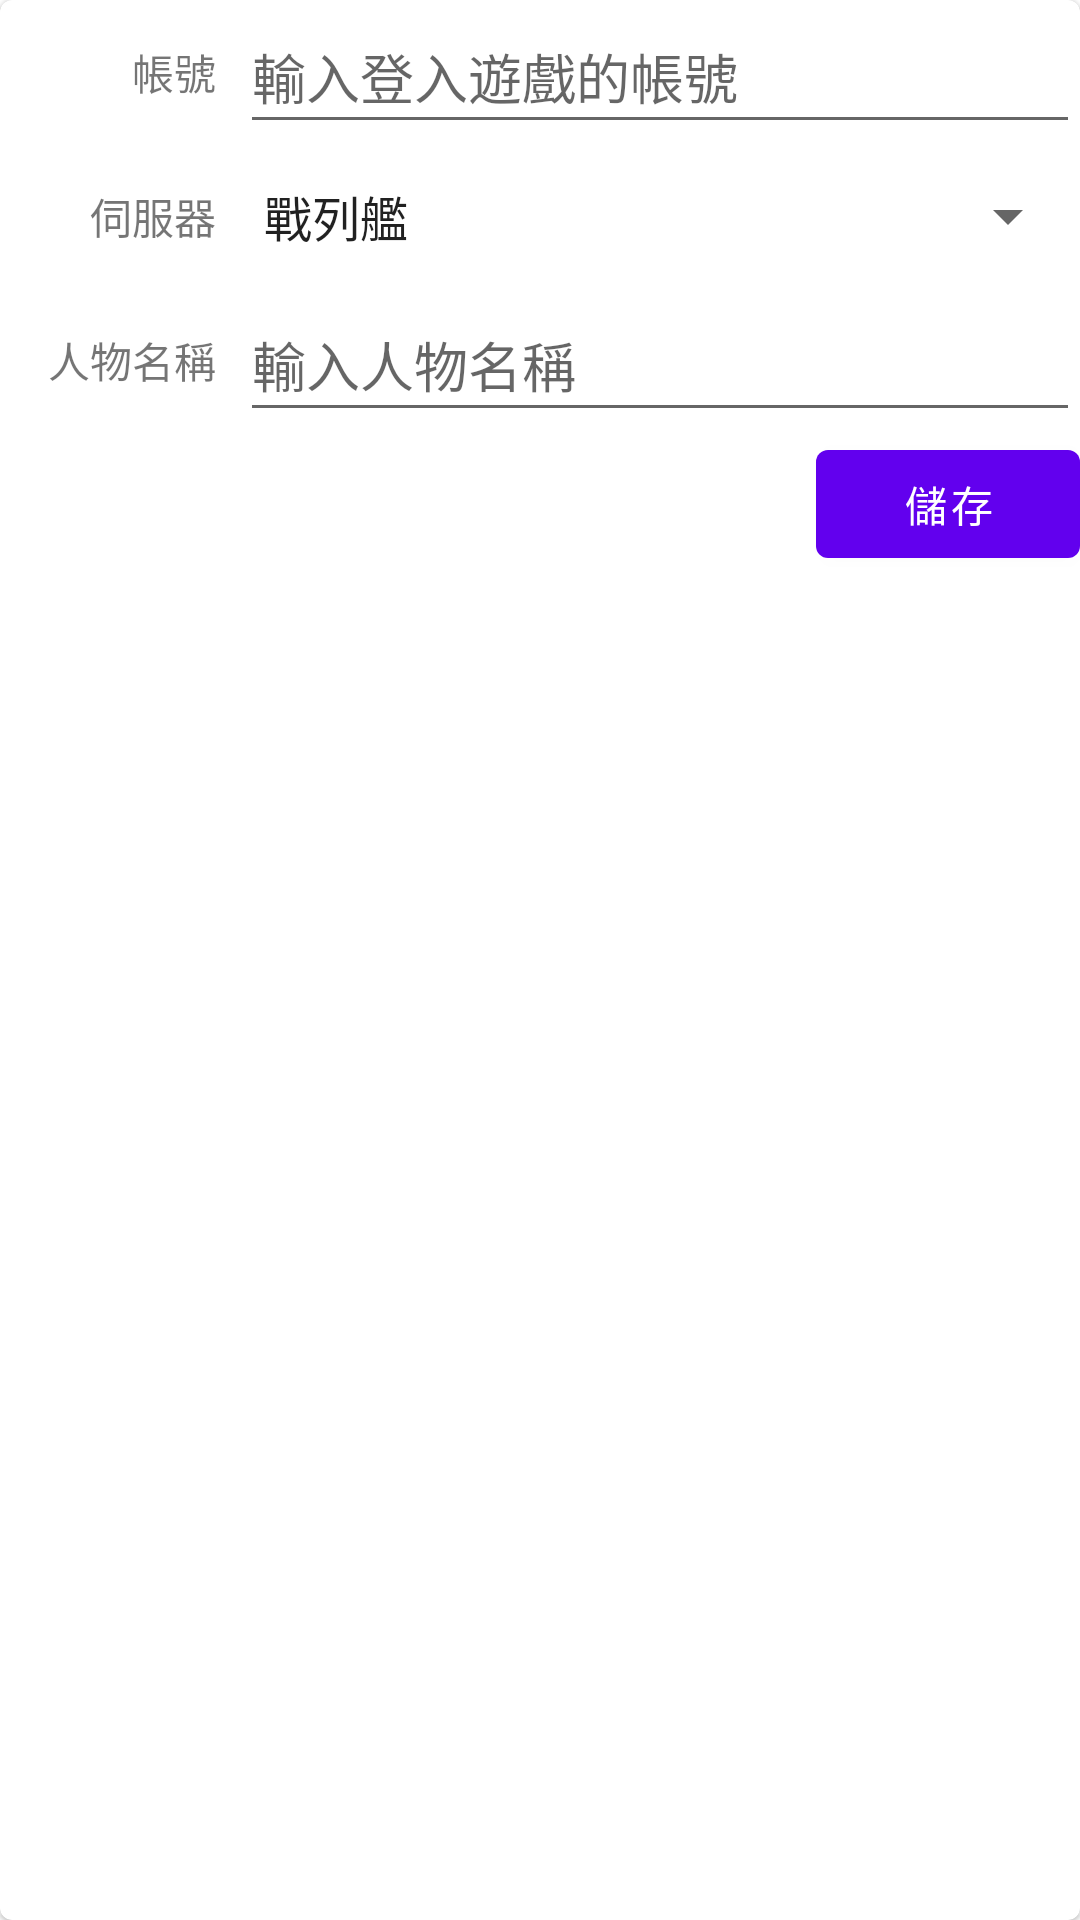

Produce the Android XML layout that renders to this screen, including the resource entries it uses.
<!-- AndroidManifest.xml: application theme AppTheme -->
<!-- res/layout/form_character.xml -->
<?xml version="1.0" encoding="utf-8"?>
<com.google.android.material.card.MaterialCardView xmlns:android="http://schemas.android.com/apk/res/android"
    xmlns:app="http://schemas.android.com/apk/res-auto"
    android:id="@+id/form_character"
    android:layout_width="match_parent"
    android:layout_height="wrap_content"
    android:padding="16dp">

    <androidx.constraintlayout.widget.ConstraintLayout
        android:layout_width="match_parent"
        android:layout_height="wrap_content">

        <androidx.constraintlayout.widget.Guideline
            android:id="@+id/form_guideline"
            android:layout_width="wrap_content"
            android:layout_height="wrap_content"
            android:orientation="vertical"
            app:layout_constraintGuide_begin="80dp" />

        <TextView
            android:id="@+id/label_character_account"
            android:layout_width="wrap_content"
            android:layout_height="wrap_content"
            android:layout_marginEnd="8dp"
            android:text="@string/label_character_account"
            app:layout_constraintBottom_toBottomOf="@+id/edit_character_account"
            app:layout_constraintEnd_toEndOf="@+id/form_guideline"
            app:layout_constraintTop_toTopOf="@+id/edit_character_account" />

        <com.google.android.material.textfield.TextInputEditText
            android:id="@+id/edit_character_account"
            android:layout_width="0dp"
            android:layout_height="48dp"
            android:hint="@string/hint_character_account"
            app:layout_constraintEnd_toEndOf="parent"
            app:layout_constraintStart_toStartOf="@id/form_guideline"
            app:layout_constraintTop_toTopOf="parent" />

        <TextView
            android:id="@+id/label_character_server"
            android:layout_width="wrap_content"
            android:layout_height="wrap_content"
            android:layout_marginEnd="8dp"
            android:text="@string/label_character_server"
            app:layout_constraintBottom_toBottomOf="@+id/spinner_character_server"
            app:layout_constraintEnd_toEndOf="@+id/form_guideline"
            app:layout_constraintTop_toTopOf="@+id/spinner_character_server" />

        <Spinner
            android:id="@+id/spinner_character_server"
            android:layout_width="0dp"
            android:layout_height="48dp"
            android:entries="@array/servers"
            app:layout_constraintEnd_toEndOf="parent"
            app:layout_constraintStart_toStartOf="@+id/form_guideline"
            app:layout_constraintTop_toBottomOf="@+id/edit_character_account" />

        <TextView
            android:id="@+id/label_character_name"
            android:layout_width="wrap_content"
            android:layout_height="wrap_content"
            android:layout_marginEnd="8dp"
            android:text="@string/label_character_name"
            app:layout_constraintBottom_toBottomOf="@+id/edit_character_name"
            app:layout_constraintEnd_toEndOf="@+id/form_guideline"
            app:layout_constraintTop_toTopOf="@+id/edit_character_name" />

        <com.google.android.material.textfield.TextInputEditText
            android:id="@+id/edit_character_name"
            android:layout_width="0dp"
            android:layout_height="48dp"
            android:hint="@string/hint_character_name"
            app:layout_constraintEnd_toEndOf="parent"
            app:layout_constraintStart_toStartOf="@+id/form_guideline"
            app:layout_constraintTop_toBottomOf="@+id/spinner_character_server" />

        <com.google.android.material.button.MaterialButton
            android:id="@+id/button_save"
            android:layout_width="wrap_content"
            android:layout_height="wrap_content"
            android:text="@string/button_save"
            app:layout_constraintEnd_toEndOf="parent"
            app:layout_constraintTop_toBottomOf="@+id/edit_character_name" />
    </androidx.constraintlayout.widget.ConstraintLayout>
</com.google.android.material.card.MaterialCardView>
<!-- resources referenced by this layout -->
<resources>
  <string-array name="servers">
          <item>戰列艦</item>
          <item>幽靈船</item>
          <item>探索號</item>
          <item>護衛艦</item>
      </string-array>
  <string name="button_save">儲存</string>
  <string name="hint_character_account">輸入登入遊戲的帳號</string>
  <string name="hint_character_name">輸入人物名稱</string>
  <string name="label_character_account">帳號</string>
  <string name="label_character_name">人物名稱</string>
  <string name="label_character_server">伺服器</string>
  <style name="AppTheme" parent="Theme.MaterialComponents.DayNight.NoActionBar">
          
          <item name="colorPrimary">@color/colorPrimary</item>
          <item name="colorPrimaryDark">@color/colorPrimaryDark</item>
          <item name="colorAccent">@color/colorAccent</item>
      </style>
  <!-- not gathered from this repository: default colours our renderer supplied (Android Studio template values) -->
  <color name="colorPrimary">#FF6200EE</color>
  <color name="colorPrimaryDark">#FF3700B3</color>
  <color name="colorAccent">#FF03DAC5</color>
</resources>
